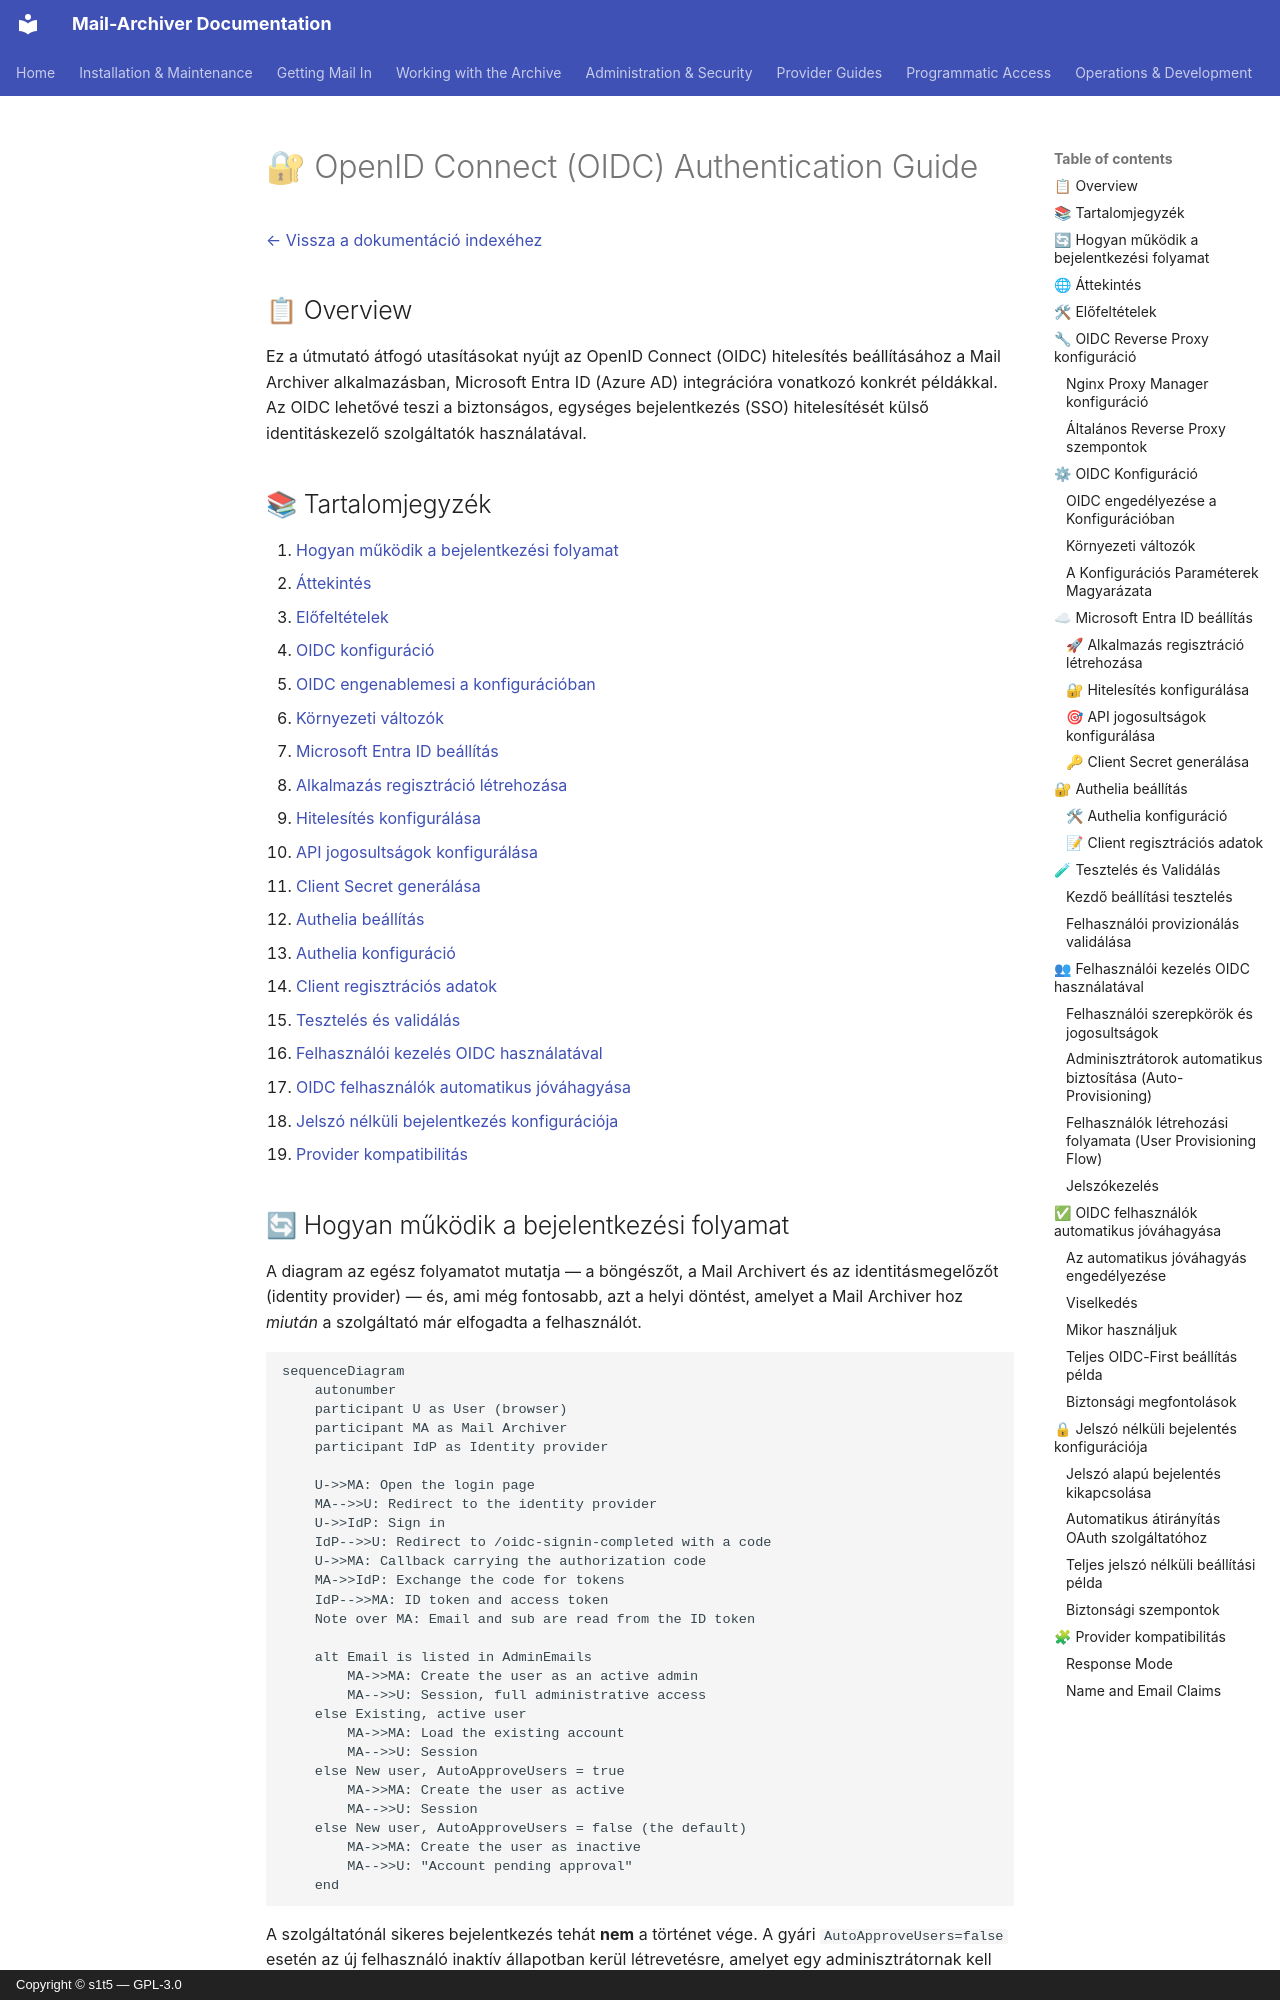

repository: s1t5/mail-archiver · page: OIDC_Implementation.hu/index.html · generator: mkdocs · copyright: Copyright © s1t5 — GPL-3.0

# 🔐 OpenID Connect (OIDC) Authentication Guide {#openid-connect-oidc-authentication-guide}

[← Vissza a dokumentáció indexéhez](index.md)

## 📋 Overview {#overview}

Ez a útmutató átfogó utasításokat nyújt az OpenID Connect (OIDC) hitelesítés beállításához a Mail Archiver alkalmazásban, Microsoft Entra ID (Azure AD) integrációra vonatkozó konkrét példákkal. Az OIDC lehetővé teszi a biztonságos, egységes bejelentkezés (SSO) hitelesítését külső identitáskezelő szolgáltatók használatával.

## 📚 Tartalomjegyzék {#table-of-contents}

1. [Hogyan működik a bejelentkezési folyamat](#how-the-login-flow-works)
2. [Áttekintés](#overview)
3. [Előfeltételek](#prerequisites)
4. [OIDC konfiguráció](#oidc-configuration)
   - [OIDC engenablemesi a konfigurációban](#enable-oidc-in-configuration)
   - [Környezeti változók](#environment-variables)
5. [Microsoft Entra ID beállítás](#microsoft-entra-id-setup)
   - [Alkalmazás regisztráció létrehozása](#create-app-registration)
   - [Hitelesítés konfigurálása](#configure-authentication)
   - [API jogosultságok konfigurálása](#configure-api-permissions)
   - [Client Secret generálása](#generate-client-secret)
6. [Authelia beállítás](#authelia-setup)
   - [Authelia konfiguráció](#authelia-configuration)
   - [Client regisztrációs adatok](#client-registration-details)
7. [Tesztelés és validálás](#testing-and-validation)
8. [Felhasználói kezelés OIDC használatával](#user-management-with-oidc)
9. [OIDC felhasználók automatikus jóváhagyása](#auto-approve-oidc-users)
10. [Jelszó nélküli bejelentkezés konfigurációja](#passwordless-login-configuration)
11. [Provider kompatibilitás](#provider-compatibility)

## 🔄 Hogyan működik a bejelentkezési folyamat {#how-the-login-flow-works}

A diagram az egész folyamatot mutatja — a böngészőt, a Mail Archivert és az identitásmegelőzőt (identity provider) — és, ami még fontosabb, azt a helyi döntést, amelyet a Mail Archiver hoz *miután* a szolgáltató már elfogadta a felhasználót.

```mermaid
sequenceDiagram
    autonumber
    participant U as User (browser)
    participant MA as Mail Archiver
    participant IdP as Identity provider

    U->>MA: Open the login page
    MA-->>U: Redirect to the identity provider
    U->>IdP: Sign in
    IdP-->>U: Redirect to /oidc-signin-completed with a code
    U->>MA: Callback carrying the authorization code
    MA->>IdP: Exchange the code for tokens
    IdP-->>MA: ID token and access token
    Note over MA: Email and sub are read from the ID token

    alt Email is listed in AdminEmails
        MA->>MA: Create the user as an active admin
        MA-->>U: Session, full administrative access
    else Existing, active user
        MA->>MA: Load the existing account
        MA-->>U: Session
    else New user, AutoApproveUsers = true
        MA->>MA: Create the user as active
        MA-->>U: Session
    else New user, AutoApproveUsers = false (the default)
        MA->>MA: Create the user as inactive
        MA-->>U: "Account pending approval"
    end
```

A szolgáltatónál sikeres bejelentkezés tehát **nem** a történet vége. A gyári `AutoApproveUsers=false` esetén az új felhasználó inaktív állapotban kerül létrevetésre, amelyet egy adminisztrátornak kell aktiválnia. A felhasználó, aki megfelelően hitelesíti magát, de még mindig nem tud bejelentkezni, szinte minden esetben ebbe az akadályba ütközik, nem pedig az OIDC hibás konfigurációba.
